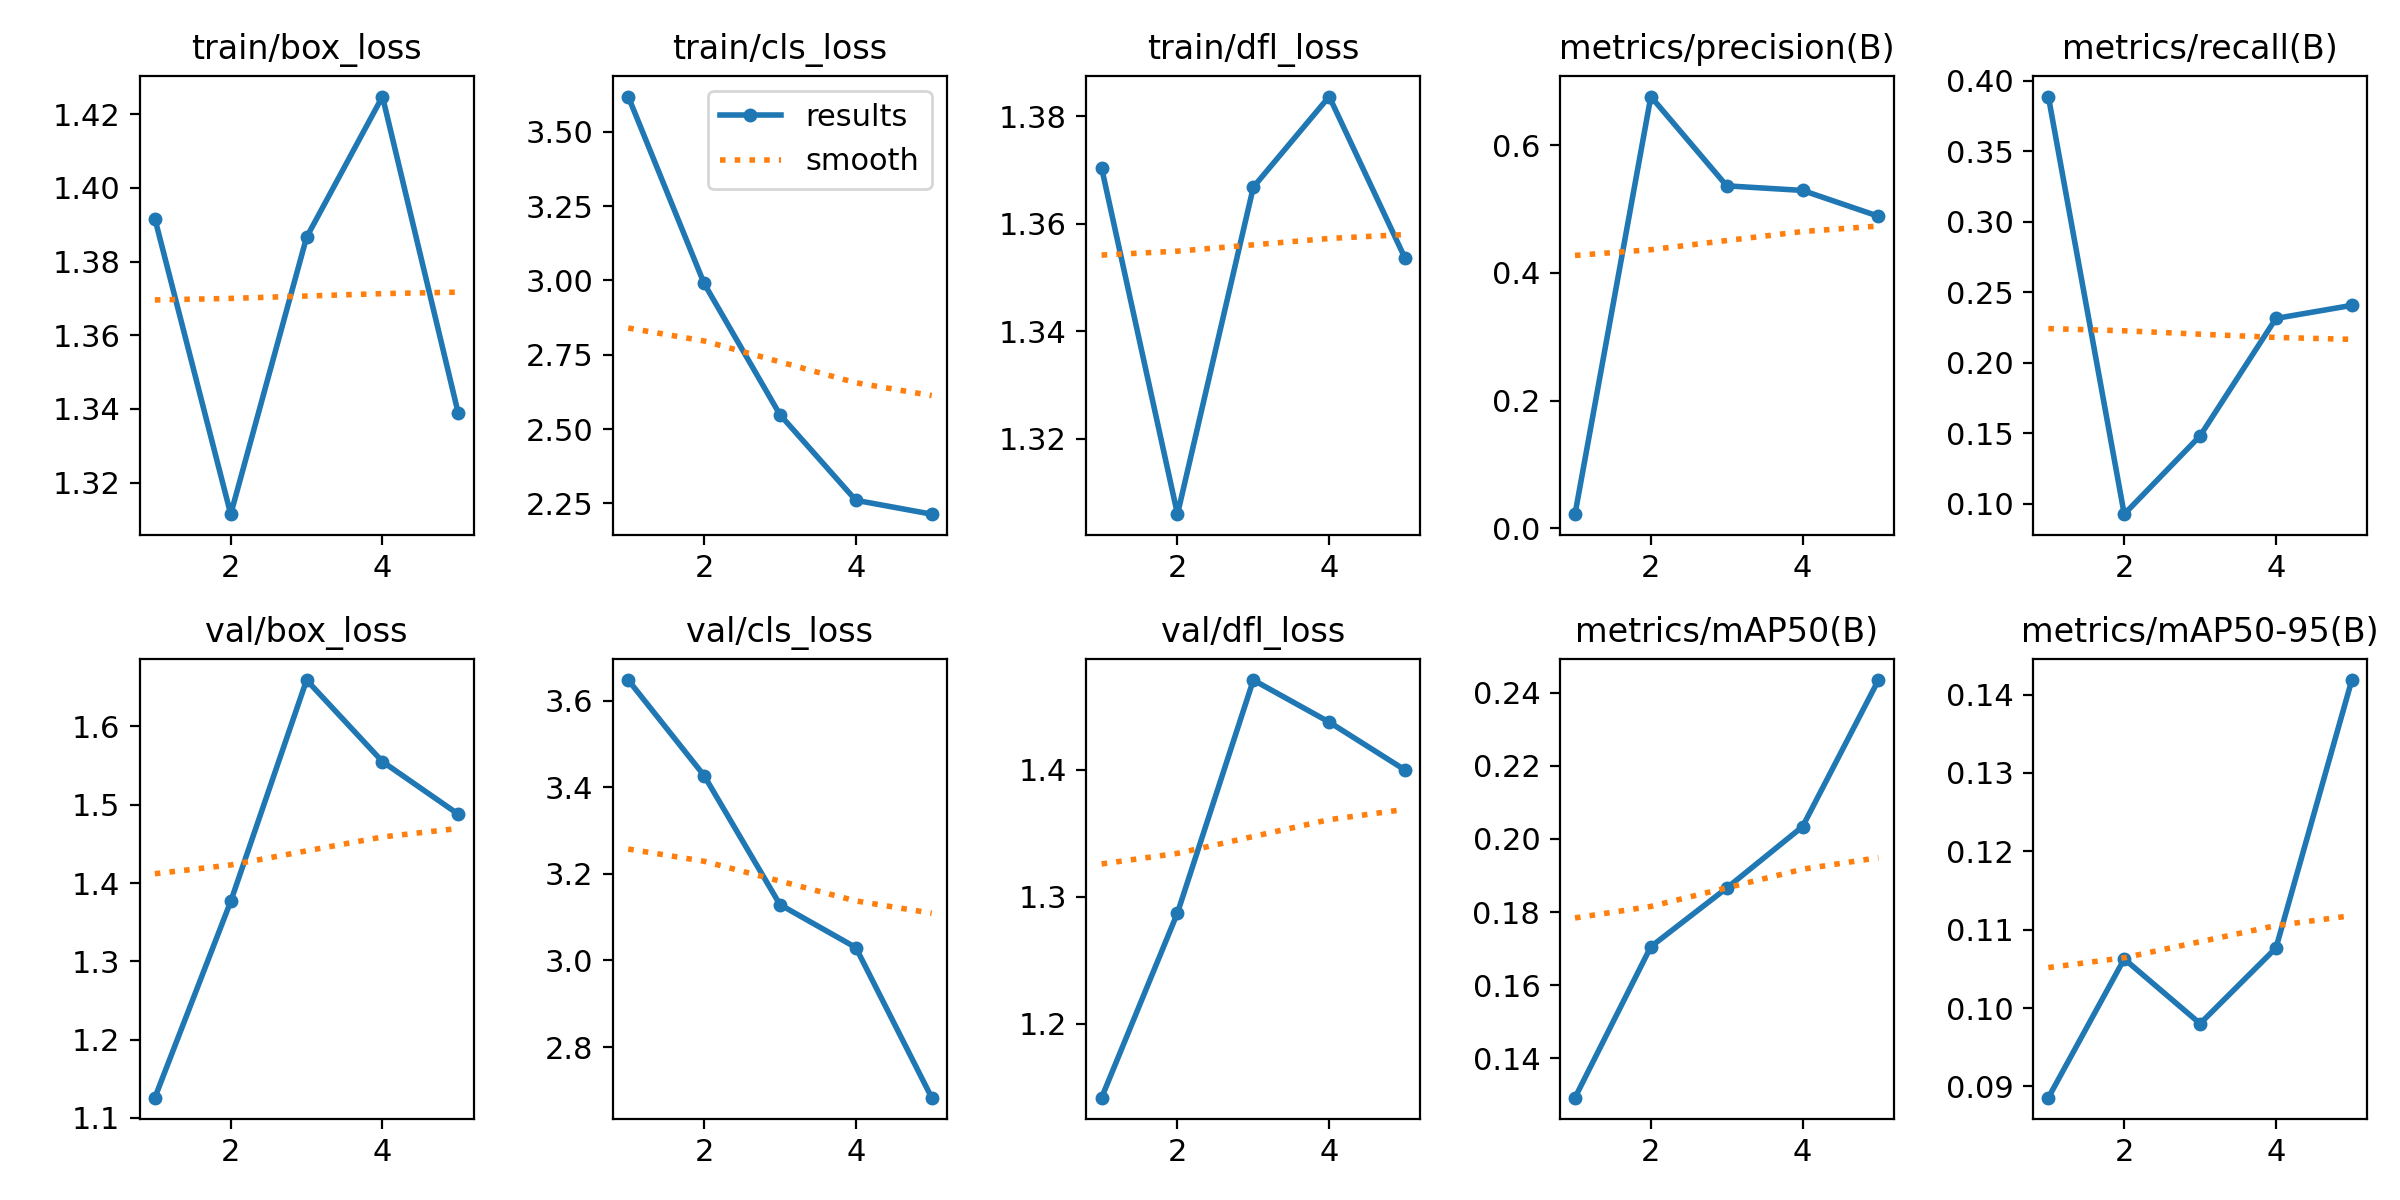

Values plotted in this chart, from the file beside it:
epoch, time, train/box_loss, train/cls_loss, train/dfl_loss, metrics/precision(B), metrics/recall(B), metrics/mAP50(B), metrics/mAP50-95(B), val/box_loss, val/cls_loss, val/dfl_loss, lr/pg0, lr/pg1, lr/pg2
1, 42.92, 1.392, 3.619, 1.37, 0.02221, 0.3889, 0.1292, 0.08857, 1.126, 3.648, 1.142, 0.0003958, 0.0003958, 0.0003958
2, 86.18, 1.311, 2.99, 1.306, 0.6763, 0.09259, 0.1705, 0.1063, 1.377, 3.427, 1.287, 0.0006516, 0.0006516, 0.0006516
3, 141.9, 1.387, 2.548, 1.367, 0.5365, 0.1482, 0.1866, 0.09802, 1.659, 3.129, 1.471, 0.0007424, 0.0007424, 0.0007424
4, 200.5, 1.425, 2.26, 1.384, 0.5293, 0.2315, 0.2034, 0.1077, 1.555, 3.03, 1.438, 0.0005075, 0.0005075, 0.0005075
5, 255.2, 1.339, 2.214, 1.354, 0.4889, 0.2407, 0.2435, 0.1419, 1.488, 2.683, 1.4, 0.00026, 0.00026, 0.00026
